Run: headless pygame with SDL's dummy video driver; simulated clock (each Clock.tick advances the game by its frame time, no real sleeping); random seed 0; keys injected as events and as key.get_pressed() state; no mouse input.
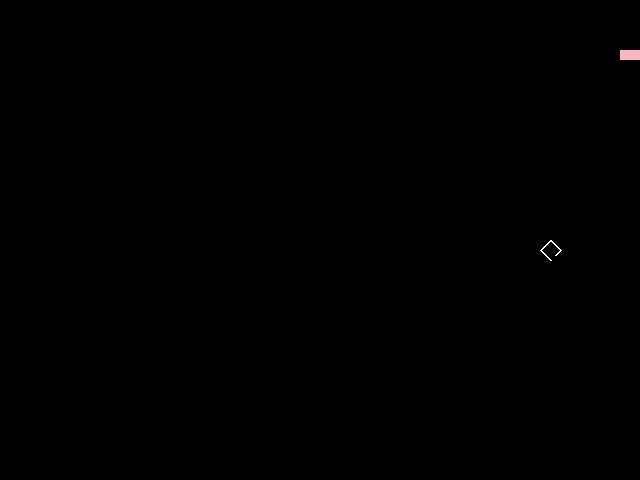
Frame 1 of 1 · flips 1–60 · no input (game ended)

The pygame program that drew these frames:

import pygame
import random
import sys
import math

pygame.init()

# 设置窗口大小
width, height = 640, 480
screen = pygame.display.set_mode((width, height))
pygame.display.set_caption("贪吃蛇")

# 定义颜色
black = (0, 0, 0)
white = (255, 255, 255)
red = (213, 50, 80)
green = (0, 255, 0)
blue = (50, 153, 213)
pink = (255, 182, 193)  # 粉红色

# 蛇的初始位置和大小
snake_pos = [100, 50]
snake_body = [[100, 50], [90, 50], [80, 50]]  # 初始蛇身由3个部分组成

# 食物的初始位置
food_pos = [random.randrange(1, (width//10)) * 10, random.randrange(1, (height//10)) * 10]
food_spawn = True

# 初始速度和方向
speed = 15
direction = 'RIGHT'
change_to = direction

# 计分
score = 0

# 绘制爱心形状的函数
def draw_heart(color, center, size):
    x, y = center
    heart_points = [
        (x, y + size), 
        (x - size * 0.5, y + size * 0.5), 
        (x - size, y), 
        (x - size * 0.5, y - size * 0.5), 
        (x, y - size), 
        (x + size * 0.5, y - size * 0.5), 
        (x + size, y), 
        (x + size * 0.5, y + size * 0.5)
    ]
    pygame.draw.lines(screen, color, False, heart_points, 2)

# 游戏主循环
while True:
    # 检查事件
    for event in pygame.event.get():
        if event.type == pygame.QUIT:
            pygame.quit()
            sys.exit()
        elif event.type == pygame.KEYDOWN:
            if event.key == pygame.K_RIGHT:
                change_to = 'RIGHT'
            if event.key == pygame.K_LEFT:
                change_to = 'LEFT'
            if event.key == pygame.K_UP:
                change_to = 'UP'
            if event.key == pygame.K_DOWN:
                change_to = 'DOWN'

    # 确保蛇不能直接逆向移动
    if change_to == 'RIGHT' and direction != 'LEFT':
        direction = 'RIGHT'
    if change_to == 'LEFT' and direction != 'RIGHT':
        direction = 'LEFT'
    if change_to == 'UP' and direction != 'DOWN':
        direction = 'UP'
    if change_to == 'DOWN' and direction != 'UP':
        direction = 'DOWN'

    # 移动蛇头
    if direction == 'RIGHT':
        snake_pos[0] += 10
    if direction == 'LEFT':
        snake_pos[0] -= 10
    if direction == 'UP':
        snake_pos[1] -= 10
    if direction == 'DOWN':
        snake_pos[1] += 10

    # 蛇身增长机制
    snake_body.insert(0, list(snake_pos))
    if snake_pos == food_pos:
        score += 10
        food_spawn = False
    else:
        snake_body.pop()
    
    # 食物生成
    if not food_spawn:
        food_pos = [random.randrange(1, (width//10)) * 10, random.randrange(1, (height//10)) * 10]
    food_spawn = True

    # 绘制背景和蛇
    screen.fill(black)
    for pos in snake_body:
        pygame.draw.rect(screen, pink, pygame.Rect(pos[0], pos[1], 10, 10))  # 使用粉红色绘制蛇的身体
    draw_heart(white, food_pos, 10)  # 使用爱心形状绘制食物

    # 游戏结束条件
    if snake_pos[0] < 0 or snake_pos[0] > width-10:
        pygame.quit()
        sys.exit()
    if snake_pos[1] < 0 or snake_pos[1] > height-10:
        pygame.quit()
        sys.exit()
    for block in snake_body[1:]:
        if snake_pos == block:
            pygame.quit()
            sys.exit()

    # 刷新屏幕和设置帧率
    pygame.display.update()
    pygame.time.Clock().tick(speed)

# 退出 Pygame
pygame.quit()
